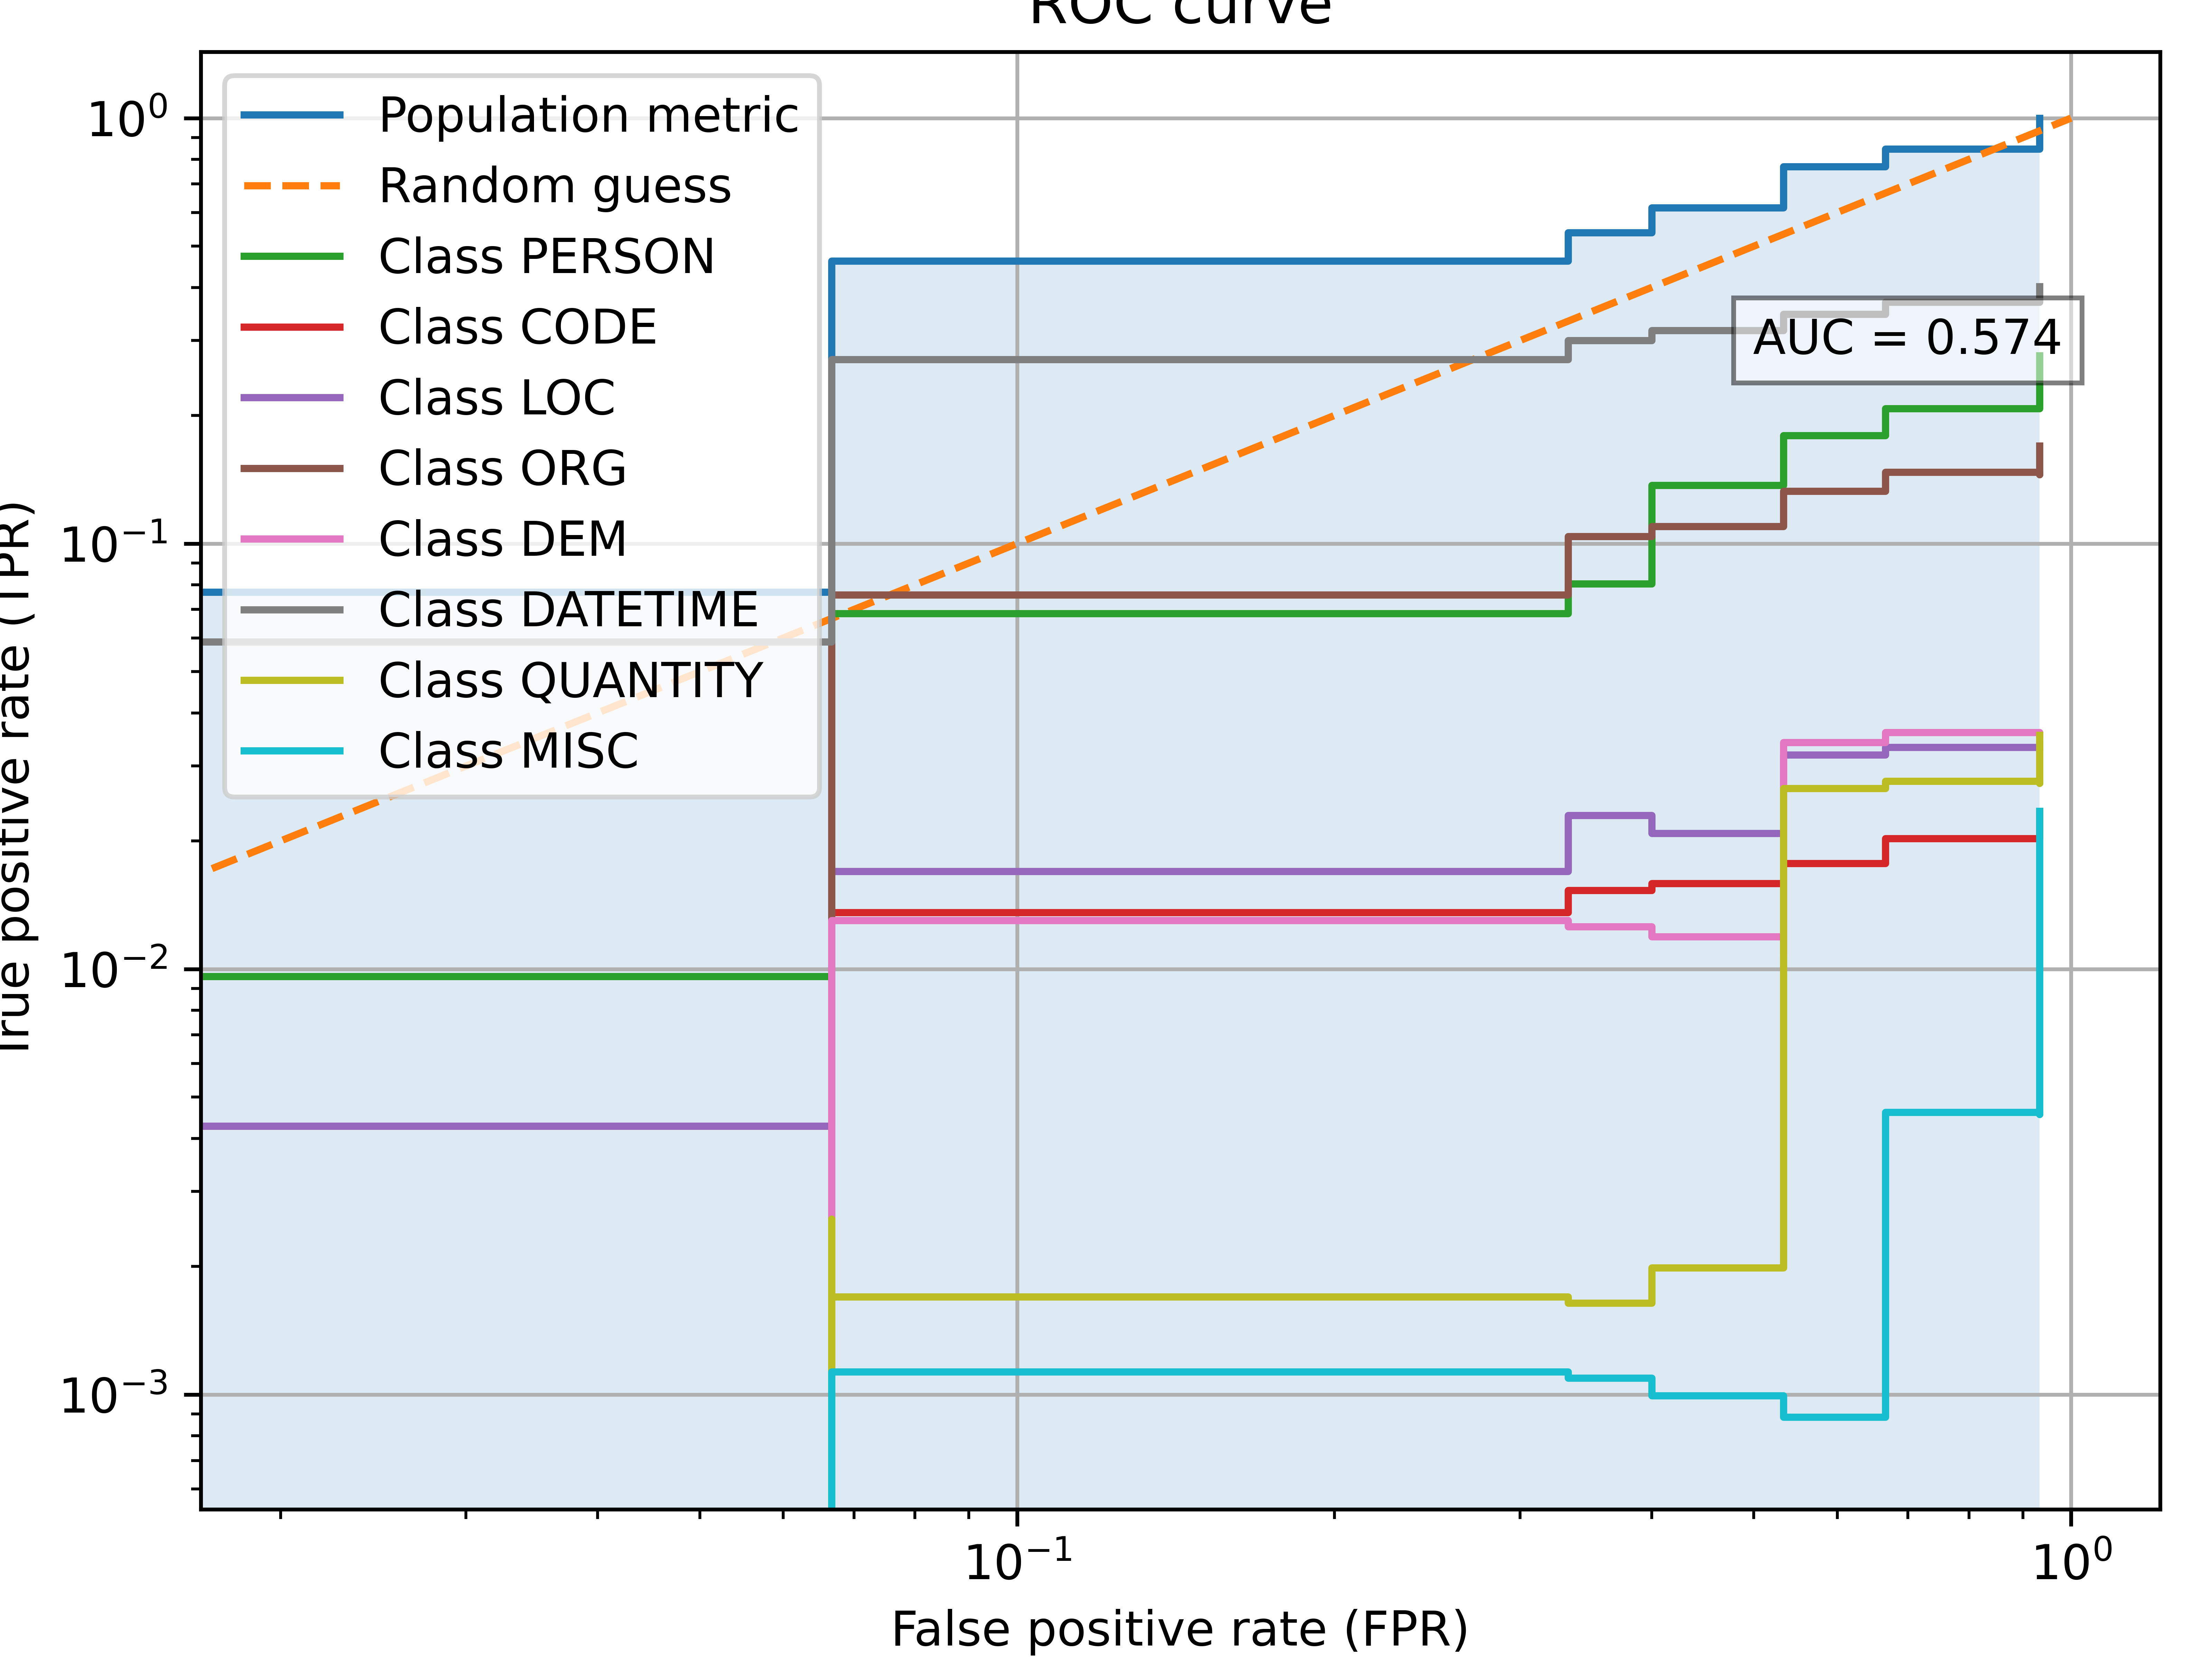

Source data for this figure (header and first rows):
fpr, tpr
0.9333, 1.0
0.9333, 1.0
0.9333, 1.0
0.9333, 1.0
0.9333, 1.0
0.9333, 1.0
0.9333, 1.0
0.9333, 1.0
0.9333, 1.0
0.9333, 1.0
0.9333, 1.0
0.9333, 1.0
0.9333, 1.0
0.9333, 1.0
0.9333, 1.0
0.9333, 1.0
0.9333, 1.0
0.9333, 1.0
0.9333, 1.0
0.9333, 1.0
0.9333, 1.0
0.9333, 1.0
0.9333, 1.0
0.9333, 1.0
0.9333, 1.0
0.9333, 1.0
0.9333, 1.0
0.9333, 1.0
0.9333, 1.0
0.9333, 1.0
0.9333, 1.0
0.9333, 1.0
0.9333, 1.0
0.9333, 1.0
0.9333, 1.0
0.9333, 1.0
0.9333, 1.0
0.9333, 1.0
0.9333, 1.0
0.9333, 1.0
0.9333, 1.0
0.9333, 1.0
0.9333, 1.0
0.9333, 1.0
0.9333, 1.0
0.9333, 1.0
0.9333, 1.0
0.9333, 1.0
0.9333, 1.0
0.9333, 1.0
0.9333, 0.9231
0.9333, 0.9231
0.9333, 0.9231
0.9333, 0.9231
0.9333, 0.9231
0.9333, 0.9231
0.9333, 0.9231
0.9333, 0.9231
0.9333, 0.9231
0.9333, 0.9231
... 940 more rows
